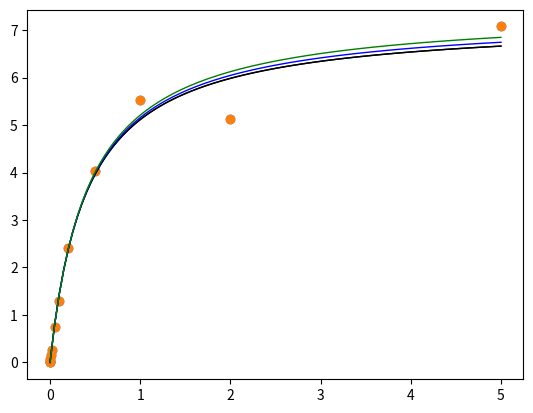

This chart was generated by the following Python code:
#!/usr/bin/env python
# coding: utf-8

# # Systems of Nonlinear Equations
# 
# We have covered root finding algorithms for univariate scalar functions (Module 09), optimization algorithms for univariate scalar functions (Module 10), and optimization algoritms for multivariate scalar functions (Module 11). Now we will tacklesolving systems of equations. Broadly speaking, these are classified as sets of multivariate functions.  Our goal in "solving" them is to find the values of the complete set of variables that results in each of our equations being equal to zero.  It is high dimensional root finding. As an example, consider solving the followingsystem of nonlinear equations:
# 
# <div class = "alert alert-block alert-warning">
#     <b>Important</b>: In this assignment we are covering best practices for solving systems of <b>nonlinear equations</b>.  You can apply these methods to a system of linear equations, but there are much more efficient, closed-form analytical solutions based on linear algebra. If you are dealing with linear systems, then you want to use linear methods since they are more efficient and stable than the iterative, numerical solutions we'll use here.
#     </div>
# 
# \begin{align}
#     x^2 - 3y &= 14.75z - w^4 \\
#     25 &= x^3 - z \\ 
#     0 &= \ln(z) - z^2 + 2x + 3 \\
#     z + xw &= 74
# \end{align}
# 
# It is clear that we cannot solve any one equation above to determine the values for w, x, y, and z that satisfy these equations. We have to solve all four of them together, as a system, to do that.  We do have analytical methods that are useful - most students default to a substitution method, for example.  In general, this is fine if you want an analytical solution but we should note two problems with the approach.  First, soliving large nonlinear systems this way requires extensive algebraic manipulations, which is both extremely tedious and extremely error-prone. Second, it isn't always possible to solve a system of nonlinear equations using analytical methods. More frequently, we will rely on numerical methods to solve nonlinear systems.  Similar to the cases we've already considered (e.g., a Newton-Raphson iteration), they are based on iterative solutions that proceed until the system reaches some convergence threshold. Just like with univariate equations, our convergence threshold is that we want the equations to evaluate to zero, it's just in this case, we want each and every equation to equal zero.
# 
# Now that we have a basic familiarity, we'll jump straight into the root finding algorithms available in Python. Solving nonlinear systems numerically is, in general, very difficult, and it requires both good algorithms and good initial guesses, so we'll skip writing our own routines like we did with univariate functions, but it is important to know that the basic approach of iteratively updating variable values until reaching your convergence threshold is the same.
# 
# When we solve a system of equations numerically in Python (or in most softwares), we need to write that system as a set of equations that should evaluate to zero once we find our solution. So no matter how the functions are presented to me, I will convert them into a form where the left-hand-side is zero, and the right hand side specifies the function. Following this logic, I would write the above system as:
# 
# \begin{align}
#     0 &= -x^2 - + 3y + 14.75z - w^4 \\
#     0 &= x^2 - z - 25 \\
#     0 &= \ln(z) - z^2 + 2x + 3 \\
#     0 &= z + xw - 74
# \end{align}
# 
# That is the form we want to work with moving forward.
# 
# ## An intuitive function definition to define this system
# 
# Just as in root finding and optimization for scalar equations, we want to construct a function that encodes this system and returns the left hand side of our equation(s). No problem, right?  We know how to create a multivariate function, so this is straightforward.  We will walk through the way we would probably do this intuitively, and then we'll explain what that won't work for a numerical solution.
# 
# ```python
# def F(w,x,y,z):
#     eq1 =  -x**2 +3*y + 14.75*z - w**4
#     eq2 =   x**2 - z - 25
#     eq3 =   np.log(z) - z**2 + 2*x + 3
#     eq4 =   z + x*w - 74
#     return [eq1, eq2, eq3, eq4]   #Technically, this will return a list [eq1, eq2, eq3, eq4]
# ```

# In[1]:


import numpy as np
import scipy.optimize as opt


# In[2]:


def F(w,x,y,z):
    eq1 =  -x**2 +3*y + 14.75*z - w**4
    eq2 =   x**2 - z - 25
    eq3 =   np.log(z) - z**2 + 2*x + 3
    eq4 =   z + x*w - 74
    return [eq1, eq2, eq3, eq4]   #Technically, this will return a list [eq1, eq2, eq3, eq4]


# Now, I can run that function for any (w,x,y,z) set and see the LHS value returned by each equation.  There is about a 0\% chance they are all equal to zero.
# 
# ```python
# F(1,2,3,4)
# ```

# In[3]:


F(1,2,3,4)


# ## Note the incompatibility with Scipy's `opt.root()`
# 
# Technically, there is nothing wrong with our function.  It evaluates the system.  It is just not compatible with Python syntax for numerical root finding, so this function form is not approprite for a multivariate root finding algorithm.  We have to do two things to make this work:
# 
# 1. We have to recognize that our root finding algorithm is iterative. It is going to vary the values of w, x, y, and z until it converges. As in the case with optimization of multivariate functions, when we intend to vary these values iteratively, we *usually* need to pass them as the first argument to the function as a collection (a vector, array, list, tuple, etc.). That means we will pack w, x, y, and z into a single vector-like variable, just like we did when regressing $K_m$ and $V_{max}$ with the Michaelis-Menten model in Module 11.
# 2. Similar to the way our root finding algorithm wants all of our unknown variables input as an array-like quantity, it wants our function to return the left-hand-side solution to each equation in an array-like set of identical size to our set of variables.
# 
# ### Defining a multivariate vector function for compatibility with `opt.root()`
# 
# Taking both of these things together, we are now working with a ***multivariate vector function***.  It is multivariate because it depends on 4 different independent variables, and it is a vector function because it returns a vector quantity instead of a scalar quantity.  It's easy to do, we just need to understand the two above points, which is what the root finding algorithm needs from us.  With that in mind, we'll construct our system as a multivariate vector function (with a vector argument). Python is actually pretty forgiving in terms of whether you provide inputs as lists, arrays, tuples, or a mix thereof, but in general, I prefer to use a consistent type and dimensionality for inputs and outputs:
# 
# ```python
# def F(var): #the name "var" is arbitrary; it is name of local variable that contains w, x, y, and z
# 
#     #We'll work with our "vector" argument var
# 
#     w, x, y, z = var   #I like to relabel elements of the vector variable for readability
# 
#     #Now we'll define our "vector" output; I'll work with a list
# 
#     LHS1 =  -x**2 + 3*y + 14.75*z - w**4
#     LHS2 =   x**2 - z - 25
#     LHS3 =   np.log(z) - z**2 + 2*x + 3
#     LHS4 =   z + x*w - 74
#     retval = [LHS1, LHS2, LHS3, LHS4] #I'm using a list, but you can return a tuple or array just as easily.
#     return retval
# ```

# In[4]:


def F(var):
    w, x, y, z = var   #I like to relabel elements of the vector variable for readability
    LHS1 =  -x**2 + 3*y + 14.75*z - w**4
    LHS2 =   x**2 - z - 25
    LHS3 =   np.log(z) - z**2 + 2*x + 3
    LHS4 =   z + x*w - 74
    retval = [LHS1, LHS2, LHS3, LHS4] #I'm using a list, but you can return a tuple or array just as easily.
    return retval


# ### Confirm that this function will accept an array input and return an array output
# 
# Now, if we want to run this function for the same input as last time, we need to provide a vector argument. I'll use a list.
# 
#     F([1,2,3,4]) #Using a 4-element list because it is consistent with my return structure.

# In[5]:


F([1,2,3,4])


# ### Solve system with `opt.root()`
# 
# Now that we've constructed the function, the syntax for the root finding algorithm is straightforward.  We'll use scipy.optimize.root. This is the multivariate analog of `scipy.optimize.root_scalar()`, which we used in Module 09. As usual, I have aliased `scipy.optimize` as `opt`, so my syntax is:
# 
# ```python
# var0 = [10, 10, 10, 10] #This is a list with my 4 initial guesses at the "roots" for w, x, y, and z
# opt.root(F, var0)
# ```
# 
# At a minimum, I have to provide the function name (F) and my initial guess at the roots (w, x, y, and z) that give F = 0.

# In[6]:


var0 = [10, 10, 10, 10] #This is a list with my 4 initial guesses at the "roots" for w, x, y, and z
opt.root(F, var0)


# `opt.root()` is quite flexible as it includes several root finding algorithms (`hybrid`, `levenberg-marquardt`, `kyrlov`, etc.). Method selection is easy with `opt.root()`; similar to everything we've seen with `opt.minimize()`, you can select the algorithm using the method keyword.  So if I wanted to change from the default `hybr` method to `Levenberg-Marquardt`, I would do so by adding the method keyword argument and passing the string `LM`, which specifies Levenberg-Marquardt.
# 
# ```python
# opt.root(F, var0, method = 'LM')
# ```

# In[ ]:





# As with minimization routines, the algorithms are all highly configurable using various options and keyword arguments, but these n-dimensional root finding algorithms using have algorithm specific options rather than options that are universal to all algorithms.  You'll need to consult the specific algoritm to see what options are available for that particular method, but each uses the same basic syntax of keyword arguments and/or options dictionaries, both of which are covered in Modules 09 - 11.

# In[ ]:





# ## A Word of Caution
# 
# Solving algebraic systems of nonlinear equations using numerical methods is incredibly difficult; you need a good algorithm and good-to-very good initial guesses.  Unfortunately, it can be difficult to provide good initial guesses. We should use our physical insights about the systems we are studying to make initial guesses that we think will be very close to the actual solution, otherwise, it is unlikely that our solvers will converge for difficult nonlinear systems.  In fact, the first example in this worksheet is only easily solved by the `hybr` and `LM` algorithms, whereas others won't converge easily.
# 
# ## One final useful skill
# 
# Providing a Jacobian is usually a good idea when you are solving systems of equations numerically. It can be essential to performance and stability for difficult systems.  Most of the algorithms available in `opt.root()` will accept a Jacobian input.  Since it is such an essential skill, we'll demonstrate its usage.  The Jacobian is the set of partial derivatives of each function in your system with respect to each variable. In the system above, that means my Jacobian will be a 4x4 matrix since I'd have to take a partial derivative of each equation with respect to w, x, y, and z.  It isn't *hard*, but it is tedious (although you may want to look at symbolic, numerical, and/or automatica differentiation methods for generating Jacobians, which can make it much easier.  We won't cover that here). We'll go through a simpler example and create the corresponding Jacobian analytically.
# 
# Here's a simple system of equations written as functions of (a,b):
# 
# \begin{align}
#     0 &= a^3 - e^{-b} \\
#     0 &= ab - b^2 + 5
# \end{align}
# 
# We can encode that a multivariate vector function in Python.  Here, I am choosing to return the left hand side of these equations in a numpy array:
# 
# ```python
# def q(v):
#     a, b = v
#     eq1 = a**3 - np.exp(-b)
#     eq2 = a*b - b**2 + 5
#     return np.array([eq1, eq2])
# ```
# 
# Now for the Jacobian, we need to calculate partial derivatives. a is my first variable, b is my second variable.  So I need to create a matrix that is:
# 
# $$J = \begin{vmatrix}
# \frac{df_1}{da} & \frac{df_1}{db} \\
# \frac{df_2}{da} & \frac{df_2}{db}
# \end{vmatrix}$$
# 
# In other words, the first row contains the partial derivatives of the first function with respect to each variable, the second row contains the partial derivative of the second function with respect to each variable, and so forth.  For this system, that becomes:
# 
# $$J = \begin{vmatrix}
# 3a^2 & e^{-b}\\
# b & a - 2b
# \end{vmatrix}$$
# 
# This can be defined as a function in Python as follows (using np.arrays):
# 
# ```python
# def jacobian(v):
#     a, b = v
#     jac11 = 3*a**2
#     jac12 = np.exp(-b)
#     jac21 = b
#     jac22 = a - 2*b
#     jac   = np.array([[jac11, jac12], [jac21, jac22]])
#     return jac
# ```
# 
# Note:  The reason I'm using np.arrays here is that they index like a matrix, and I'm most comfortable treating a Jacobian as a matrix.  But you could do this with a list or a tuple if you wanted to. 
# 
# Then we add the jacobian to the optimization routine using the `jac` keyword argument with following syntax:
# 
# ```python
# v0 = np.array([1,1])
# opt.root(q, v0, method = 'hybr', jac = jacobian)
# ```

# In[7]:


def q(v):
    a, b = v
    eq1 = a**3 - np.exp(-b)
    eq2 = a*b - b**2 + 5
    return np.array([eq1, eq2])

def jacobian(v):
    a, b = v
    jac11 = 3*a**2
    jac12 = np.exp(-b)
    jac21 = b
    jac22 = a - 2*b
    jac   = np.array([[jac11, jac12], [jac21, jac22]])
    return jac

v0 = np.array([1,1])
opt.root(q, v0, method = 'hybr', jac = jacobian)


# ## Least Squares Revisited: `opt.least_squares()`
# 
# Now that we have started working with multivariate vector functions, there is one final tool I want to cover from `Scipy.optimize` - least_squares.
# 
# This routine accomplishes the same things that we did in Supplement 11 for the Michaelis-Menten example; however, it is specifically designed for nonlinear least squares and offers some nice options like robust fitting, whereas `opt.minimize()` just minimizes the function that we supply to it.  In general, writing alternative "least squares" algorithms and properly scaling data requires a good understanding of the methods and the data, and the `opt.least_squares()` algorithm is built to handle some of this for us. The major difference between `opt.minimize()` and `opt.least_squares()` (other than the latter being specifically designed for least squares problem) is that `opt.minimize()` works on a scalar function (i.e., a function that returns the sum of squares), while `opt.least_squares()` works on a vector function.  Specifically, we provide `opt.least_squares()` with a function that calculates the vector of residuals, the difference between measurement and model, that includes every data point, and then `opt.least_squares()` generates the objective function automatically from that full vector of residuals. Revisiting that Michaelis-Menten example, let's load the data again:

# In[8]:


CS = np.array([0, 0.001, 0.002, 0.005, 0.01, 0.02, 0.05, 0.1, 0.2, 0.5, 1, 2, 5]) #mmol/L
rate = np.array([0, 0.017537467, 0.030941975, 0.080327165, 0.1643835, 0.26569368, 0.745442547, 1.295792328, 2.419014706, 4.0402125, 5.534947297, 5.127217742, 7.074911496]) #mmol/L/min


# ### Write a multivariate vector function that returns an array of residuals
# 
# Now we'll set up the least squares problem by creating a function that returns a *vector* of residuals for each data point; we still need it to take variable parameters ($V_{max}$ and $K_m$) as a vector input, and we have to pass that input as the first argument to the function.  We also need to pass our experimental concentrations and rates in order to calculate model predictions and residuals:
# 
# ```python
# def resid(par, Cexp, rexp):
#     Vmax, Km = par
#     rmod     = (Vmax*Cexp)/(Km + Cexp)
#     residual = (rexp - rmod)
#     return     residual
# par0 = [7, 0.4]
# resid(np.array([7,0.4]), CS, rate)    
# ```
# The bottom line in that section of code is just running the function for an initial guess of $V_{max} = 7$ and $K_m = 0.4$.

# In[9]:


def resid(par, Cexp, rexp):
    Vmax, Km = par
    rmod     = (Vmax*Cexp)/(Km + Cexp)
    residual = (rexp - rmod)
    return     residual
par0 = [7, 0.4]
resid(np.array([7,0.4]), CS, rate) 


# ### Find best fit parameters using `opt.least_squares()`
# 
# Now that we have a function that returns residuals when we provide 1) the parameter set, 2) experimental concentrations, and 3) experimental rates, we are ready to use opt.least_squares to find optimal values for $V_{max}$ and $K_m$.  I'm using the args keyword to pass CS and rate to the function, and I'm adding the verbose keyword to ask for a detailed output of iteration progress.
# 
#     par0 = np.array([7, 0.4])
#     opt.least_squares(resid, par0, args = (CS, rate), verbose = 2)

# In[10]:


par0 = np.array([7, 0.4])
opt.least_squares(resid, par0, args = (CS, rate), verbose = 2)


# ### Adding bounds to `opt.least_squares()` parameters
# 
# You can add bounds to this routine when using either trf or dogbox algorithms:
# 
#     opt.least_squares(resid, par0, method = 'trf', args = (CS, rate), verbose = 2, bounds = [(6.8, 0.1), (7.5, 0.6)])
#     
# Note that the structure of the bounds here is different from `opt.minimize()`; it is like the convention used for `opt.curve_fit()`. Here, the bounds argument is always formatted as $[(\textrm{lower bounds}), (\textrm{upper bounds})]$, where lower bounds and upper bounds are tuples that contain the lower bound on each parameter (in the same sequence as the parameters are packed into par), and upper bound contains the corresponding upper bounds.

# In[11]:


opt.least_squares(resid, par0, method = 'trf', args = (CS, rate), verbose = 2, bounds = [(6.8, 0.1), (7.5, 0.6)])


# ### Why would I use `opt.least_squares()` instead of `opt.minimize()`?
# 
# One thing I can point to is that this algorithm will return the Jacobian/Hessian approximations, which you can use to estimate confidence intervals on your parameters (not covered here).  Another nice features of `opt.least_squares()` is that it provides you with a few options for generating the loss function for more robust curve fitting. The default option is 'linear', which generates a standard SSE as the cost function. There are also `soft_l1`, `huber`, `cauchy`, and `arctan`, which may do a better job of handling outliers in the data set.  As an illustration, here is the optimal fit generated using default options; we will plot it against the experimental data; we'll also print out the parameter values and the loss function value at the optimum.
# 
# ```python
# import matplotlib.pyplot as plt
# sol = opt.least_squares(resid, par0, args = (CS, rate))
# print('Vmax and Km are', sol.x)
# print('The minimum of the objective function is', sol.cost)
# modfun = lambda Vmax, Km, Cexp: (Vmax*Cexp)/(Km + Cexp)
# Cmodel = np.linspace(0, 5, 100)
# plt.plot(Cmodel, modfun(sol.x[0], sol.x[1], Cmodel), color = 'black', linewidth = 1)
# plt.scatter(CS, rate)
# ```

# In[12]:


import matplotlib.pyplot as plt
sol = opt.least_squares(resid, par0, args = (CS, rate))
print('Vmax and Km are', sol.x)
print('The minimum of the objective function is', sol.cost)
modfun = lambda Vmax, Km, Cexp: (Vmax*Cexp)/(Km + Cexp)
Cmodel = np.linspace(0, 5, 100)
plt.plot(Cmodel, modfun(sol.x[0], sol.x[1], Cmodel), color = 'black', linewidth = 1)
plt.scatter(CS, rate)


# Now let's contrast that with soft_l1 and cauchy loss functions.
# 
# ```python
# import matplotlib.pyplot as plt
# default = opt.least_squares(resid, par0, args = (CS, rate))
# soft    = opt.least_squares(resid, par0, args = (CS, rate), loss = 'soft_l1')
# cauchy  = opt.least_squares(resid, par0, args = (CS, rate), loss = 'cauchy')
# print('Vmax and Km using standard sum of squares are', default.x)
# print('Vmax and Km using soft_l1 are', soft.x)
# print('Vmax and Km using cauchy are', cauchy.x)
# print('The minimum of the objective function using standard sum of squares is', default.cost)
# print('The minimum of the objective function using soft_l1 is', soft.cost)
# print('The minimum of the objective function using cauchy is', cauchy.cost)
# modfun = lambda Vmax, Km, Cexp: (Vmax*Cexp)/(Km + Cexp)
# Cmodel = np.linspace(0, 5, 100)
# plt.plot(Cmodel, modfun(default.x[0], default.x[1], Cmodel), color = 'black', linewidth = 1)
# plt.plot(Cmodel, modfun(soft.x[0], soft.x[1], Cmodel), color = 'blue', linewidth = 1)
# plt.plot(Cmodel, modfun(cauchy.x[0], cauchy.x[1], Cmodel), color = 'green', linewidth = 1)
# plt.scatter(CS, rate)
# ```

# In[13]:


import matplotlib.pyplot as plt
default = opt.least_squares(resid, par0, args = (CS, rate))
soft    = opt.least_squares(resid, par0, args = (CS, rate), loss = 'soft_l1')
cauchy  = opt.least_squares(resid, par0, args = (CS, rate), loss = 'cauchy')
print('Vmax and Km using standard sum of squares are', default.x)
print('Vmax and Km using soft_l1 are', soft.x)
print('Vmax and Km using cauchy are', cauchy.x)
print('The minimum of the objective function using standard sum of squares is', default.cost)
print('The minimum of the objective function using soft_l1 is', soft.cost)
print('The minimum of the objective function using cauchy is', cauchy.cost)
modfun = lambda Vmax, Km, Cexp: (Vmax*Cexp)/(Km + Cexp)
Cmodel = np.linspace(0, 5, 100)
plt.plot(Cmodel, modfun(default.x[0], default.x[1], Cmodel), color = 'black', linewidth = 1)
plt.plot(Cmodel, modfun(soft.x[0], soft.x[1], Cmodel), color = 'blue', linewidth = 1)
plt.plot(Cmodel, modfun(cauchy.x[0], cauchy.x[1], Cmodel), color = 'green', linewidth = 1)
plt.scatter(CS, rate)


# You should see a small difference in the parameter values and model fits and notice that the `soft_l1` and `cauchy` cost functions minimize the influence of what appears to be an outlier at about 2.0 mmol/L. I would not take a decrease in the cost function from `linear` to `soft_l1` to `cauchy` to be evidence of a better fit.  They formulate different cost functions, and so there is no good way to directly compare between them.  You would need to look at an $R^2$ for the model, confidence intervals on parameter estimates, and consider whether outlier rejection is appropriate or not based on statistical analysis - all of which is far beyond the scope of this Module.
# 
# <div class = "alert alert-block alert-info">
#     <b>Added Bonus</b>: <code>opt.least_squares()</code> even lets you generate your own cost function by providing a function with the loss keyword argument, but that is a fairly advanced topic.
#     </div>
# 
# Alternative loss functions use the f_scale parameter to determine the margin it uses to define what is an outlier, and it is usually of critical importance.  It's default value is 1 (set above). Try some different values for f_scale in the cell below. You can clearly see the difference it makes when we set f_scale to 2, 1, 0.5, and 0.1 for the soft_l1 loss function.  Again, this is an advanced topic. I would caution against too much manipulation without some pretty good background in statistics. I'm presenting it here just to give you a sense of the flexibility of the opt.least_squares package for advanced nonlinear regression.
